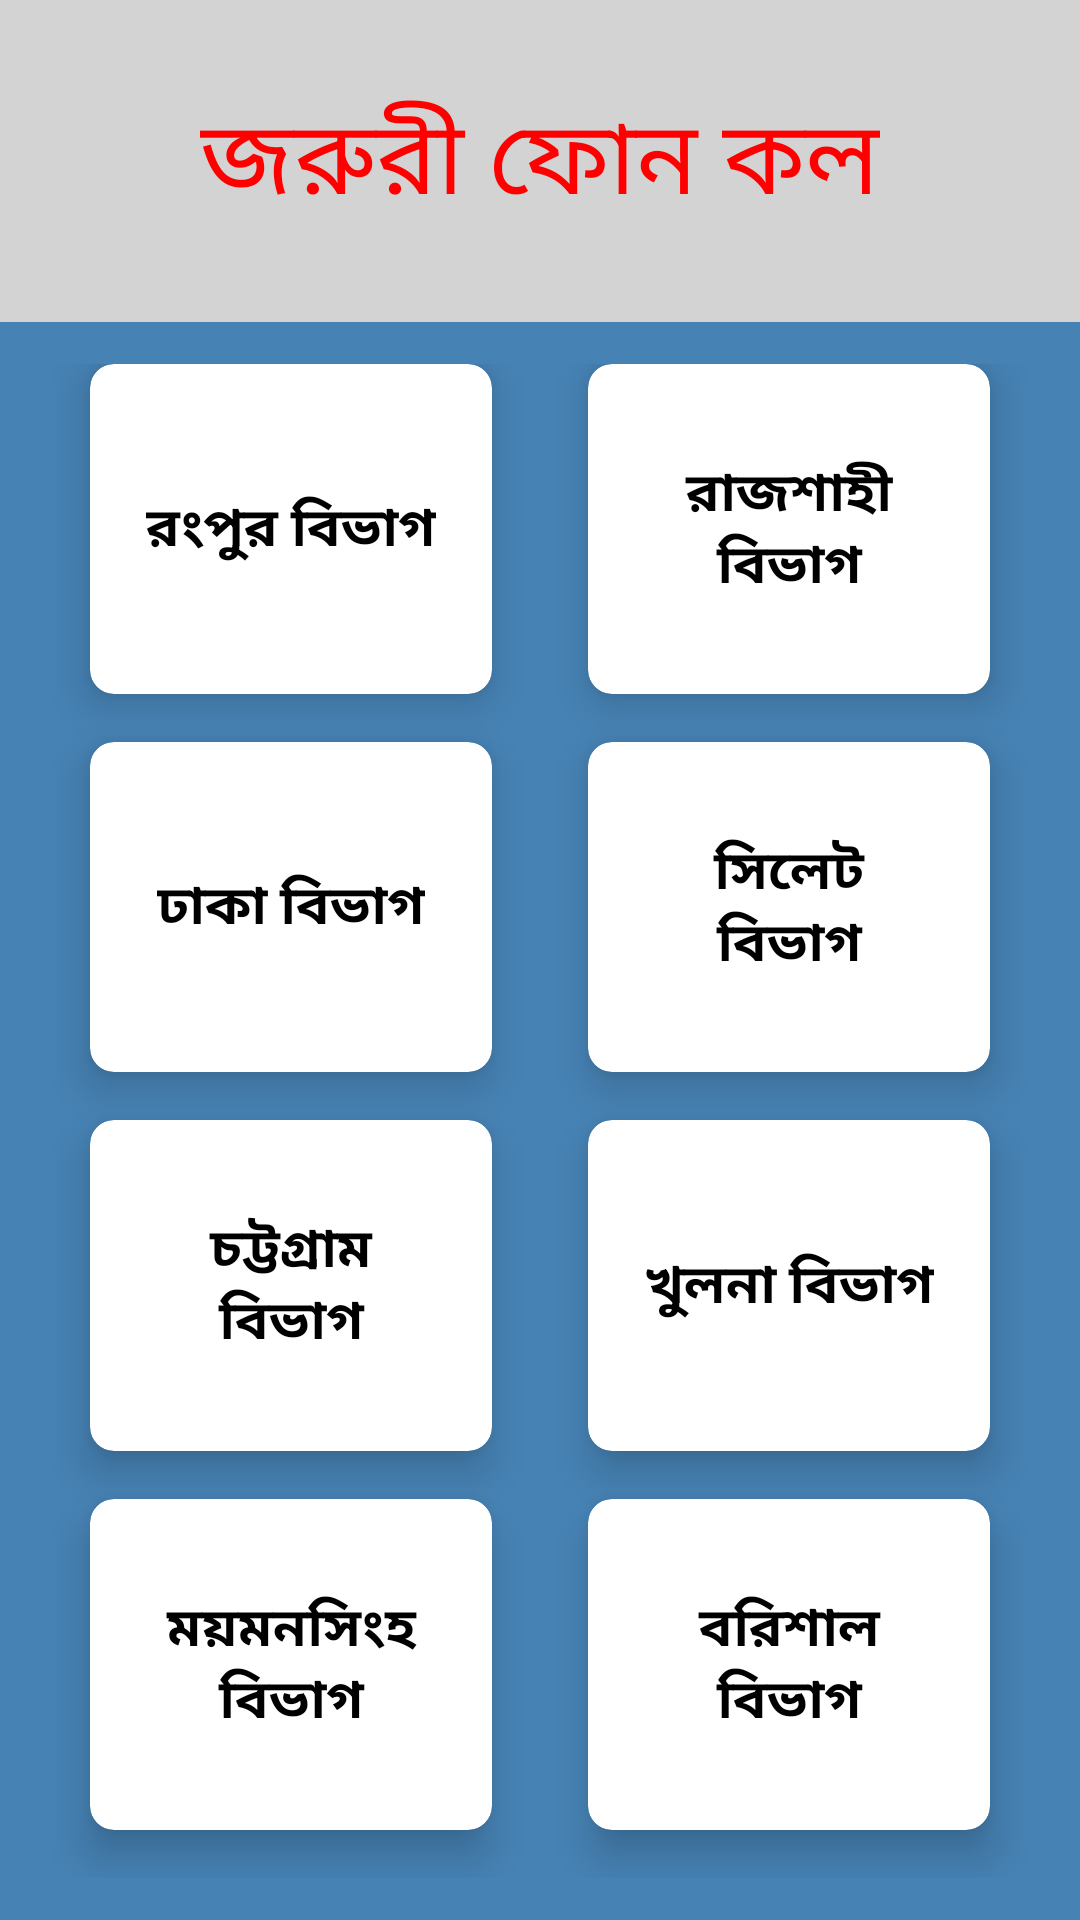

This screen was rendered from an Android layout file. Write that file and the resources it references.
<!-- AndroidManifest.xml: application theme AppTheme -->
<!-- res/layout/bangladesh_division_layout.xml -->
<?xml version="1.0" encoding="utf-8"?>
<LinearLayout xmlns:android="http://schemas.android.com/apk/res/android"
    xmlns:app="http://schemas.android.com/apk/res-auto"
    xmlns:tools="http://schemas.android.com/tools"
    android:layout_width="match_parent"
    android:layout_height="match_parent"
    android:orientation="vertical"
    android:background="#D3D3D3"
    android:weightSum="12">

    <RelativeLayout
        android:layout_width="match_parent"
        android:layout_height="1dp"
        android:layout_weight="2">

        <TextView
            android:id="@+id/textGrid"
            android:layout_width="wrap_content"
            android:layout_height="wrap_content"
            android:layout_centerInParent="true"
            android:text="জরুরী ফোন কল"
            android:textColor="@color/Red"
            android:textSize="34sp" />

    </RelativeLayout>

    <GridLayout
        android:id="@+id/mainGrid"
        android:layout_width="match_parent"
        android:layout_height="0dp"
        android:layout_weight="10"
        android:alignmentMode="alignMargins"
        android:background="@color/SteelBlue"
        android:columnCount="2"
        android:columnOrderPreserved="false"
        android:padding="14dp"
        android:rowCount="4">

        
        


        <android.support.v7.widget.CardView
            android:layout_width="0dp"
            android:layout_height="0dp"
            android:layout_columnWeight="1"
            android:layout_marginBottom="16dp"
            android:layout_marginLeft="16dp"
            android:layout_marginRight="16dp"
            android:layout_rowWeight="1"
            app:cardCornerRadius="8dp"
            app:cardElevation="8dp">

            <LinearLayout
                android:layout_width="wrap_content"
                android:layout_height="wrap_content"
                android:layout_gravity="center_horizontal|center_vertical"
                android:layout_margin="16dp"
                android:orientation="vertical">


                <TextView

                    android:layout_width="wrap_content"
                    android:layout_height="wrap_content"
                    android:text="@string/Rangpur"
                    android:textColor="#000"
                    android:textSize="18sp"
                    android:textStyle="bold" />

            </LinearLayout>

        </android.support.v7.widget.CardView>

        

        <android.support.v7.widget.CardView
            android:layout_width="0dp"
            android:layout_height="0dp"
            android:layout_columnWeight="1"
            android:layout_marginBottom="16dp"
            android:layout_marginLeft="16dp"
            android:layout_marginRight="16dp"
            android:layout_rowWeight="1"
            app:cardCornerRadius="8dp"
            app:cardElevation="8dp">

            <LinearLayout
                android:layout_width="wrap_content"
                android:layout_height="wrap_content"
                android:layout_gravity="center_horizontal|center_vertical"
                android:layout_margin="16dp"
                android:orientation="vertical">


                <TextView
                    android:layout_width="wrap_content"
                    android:layout_height="wrap_content"
                    android:text="@string/Rajshahi"
                    android:textAlignment="center"
                    android:textColor="#000"
                    android:textSize="18sp"
                    android:textStyle="bold" />

            </LinearLayout>

        </android.support.v7.widget.CardView>


        
        

        <android.support.v7.widget.CardView
            android:layout_width="0dp"
            android:layout_height="0dp"
            android:layout_columnWeight="1"
            android:layout_marginBottom="16dp"
            android:layout_marginLeft="16dp"
            android:layout_marginRight="16dp"
            android:layout_rowWeight="1"
            app:cardCornerRadius="8dp"
            app:cardElevation="8dp">

            <LinearLayout
                android:layout_width="wrap_content"
                android:layout_height="wrap_content"
                android:layout_gravity="center_horizontal|center_vertical"
                android:layout_margin="16dp"
                android:orientation="vertical">


                <TextView
                    android:layout_width="wrap_content"
                    android:layout_height="wrap_content"
                    android:text="@string/Dhaka"
                    android:textAlignment="center"
                    android:textColor="#000"
                    android:textSize="18sp"
                    android:textStyle="bold" />

            </LinearLayout>

        </android.support.v7.widget.CardView>

        

        <android.support.v7.widget.CardView
            android:layout_width="0dp"
            android:layout_height="0dp"
            android:layout_columnWeight="1"
            android:layout_marginBottom="16dp"
            android:layout_marginLeft="16dp"
            android:layout_marginRight="16dp"
            android:layout_rowWeight="1"
            app:cardCornerRadius="8dp"
            app:cardElevation="8dp">

            <LinearLayout
                android:layout_width="wrap_content"
                android:layout_height="wrap_content"
                android:layout_gravity="center_horizontal|center_vertical"
                android:layout_margin="16dp"
                android:orientation="vertical">


                <TextView
                    android:layout_width="wrap_content"
                    android:layout_height="wrap_content"
                    android:text="@string/Sylhet"
                    android:textAlignment="center"
                    android:textColor="#000"
                    android:textSize="18sp"
                    android:textStyle="bold" />

            </LinearLayout>

        </android.support.v7.widget.CardView>


        
        

        <android.support.v7.widget.CardView
            android:layout_width="0dp"
            android:layout_height="0dp"
            android:layout_columnWeight="1"
            android:layout_marginBottom="16dp"
            android:layout_marginLeft="16dp"
            android:layout_marginRight="16dp"
            android:layout_rowWeight="1"
            app:cardCornerRadius="8dp"
            app:cardElevation="8dp">

            <LinearLayout
                android:layout_width="wrap_content"
                android:layout_height="wrap_content"
                android:layout_gravity="center_horizontal|center_vertical"
                android:layout_margin="16dp"
                android:orientation="vertical">


                <TextView
                    android:layout_width="wrap_content"
                    android:layout_height="wrap_content"
                    android:text="@string/Chittagong"
                    android:textAlignment="center"
                    android:textColor="#000"
                    android:textSize="18sp"
                    android:textStyle="bold" />

            </LinearLayout>

        </android.support.v7.widget.CardView>

        

        <android.support.v7.widget.CardView
            android:layout_width="0dp"
            android:layout_height="0dp"
            android:layout_columnWeight="1"
            android:layout_marginBottom="16dp"
            android:layout_marginLeft="16dp"
            android:layout_marginRight="16dp"
            android:layout_rowWeight="1"
            app:cardCornerRadius="8dp"
            app:cardElevation="8dp">

            <LinearLayout
                android:layout_width="wrap_content"
                android:layout_height="wrap_content"
                android:layout_gravity="center_horizontal|center_vertical"
                android:layout_margin="16dp"
                android:orientation="vertical">

                <TextView
                    android:layout_width="wrap_content"
                    android:layout_height="wrap_content"
                    android:text="@string/Khulna"
                    android:textAlignment="center"
                    android:textColor="#000"
                    android:textSize="18sp"
                    android:textStyle="bold" />

            </LinearLayout>

        </android.support.v7.widget.CardView>


        <android.support.v7.widget.CardView
            android:layout_width="0dp"
            android:layout_height="0dp"
            android:layout_columnWeight="1"
            android:layout_marginBottom="16dp"
            android:layout_marginLeft="16dp"
            android:layout_marginRight="16dp"
            android:layout_rowWeight="1"
            app:cardCornerRadius="8dp"
            app:cardElevation="8dp">

            <LinearLayout
                android:layout_width="wrap_content"
                android:layout_height="wrap_content"
                android:layout_gravity="center_horizontal|center_vertical"
                android:layout_margin="16dp"
                android:orientation="vertical">

                <TextView
                    android:layout_width="wrap_content"
                    android:layout_height="wrap_content"
                    android:text="@string/Mymensingh"
                    android:textAlignment="center"
                    android:textColor="#000"
                    android:textSize="18sp"
                    android:textStyle="bold" />

            </LinearLayout>

        </android.support.v7.widget.CardView>


        <android.support.v7.widget.CardView
            android:layout_width="0dp"
            android:layout_height="0dp"
            android:layout_columnWeight="1"
            android:layout_marginBottom="16dp"
            android:layout_marginLeft="16dp"
            android:layout_marginRight="16dp"
            android:layout_rowWeight="1"
            app:cardCornerRadius="8dp"
            app:cardElevation="8dp"
            android:background="@color/FireBrick">

            <LinearLayout
                android:layout_width="wrap_content"
                android:layout_height="wrap_content"
                android:layout_gravity="center_horizontal|center_vertical"
                android:layout_margin="16dp"
                android:orientation="vertical">

                <TextView
                    android:layout_width="wrap_content"
                    android:layout_height="wrap_content"
                    android:text="@string/Barishal"
                    android:textAlignment="center"
                    android:textColor="#000"
                    android:textSize="18sp"
                    android:textStyle="bold" />

            </LinearLayout>

        </android.support.v7.widget.CardView>

    </GridLayout>



</LinearLayout>
<!-- resources referenced by this layout -->
<resources>
  <color name="FireBrick">#B22222</color>
  <color name="Red">#FF0000</color>
  <color name="SteelBlue">#4682B4</color>
  <string name="Barishal">বরিশাল বিভাগ</string>
  <string name="Chittagong">চট্টগ্রাম বিভাগ</string>
  <string name="Dhaka">ঢাকা বিভাগ</string>
  <string name="Khulna">খুলনা বিভাগ</string>
  <string name="Mymensingh">ময়মনসিংহ বিভাগ</string>
  <string name="Rajshahi">রাজশাহী বিভাগ</string>
  <string name="Rangpur">রংপুর বিভাগ</string>
  <string name="Sylhet">সিলেট বিভাগ</string>
  <style name="AppTheme" parent="Theme.AppCompat.Light.NoActionBar">
          
          <item name="colorPrimary">#139D57</item>
          <item name="colorPrimaryDark">#9CC266</item>
      </style>
</resources>
